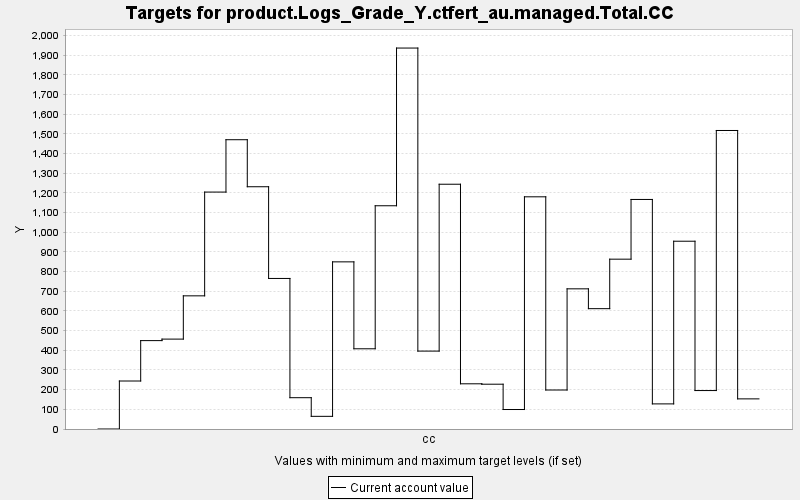

Data behind this chart, as committed beside it:
TARGET, PERIOD, YEAR, PERIODWIDTH, MINIMUM, MAXIMUM, MINWEIGHT, MAXWEIGHT, CURRENT, SUMMARY
product.Logs_Grade_Y.ctfert_au.managed.T…, 0, 0, 10.0, 0.0, 10000, 1.0, 1.0, 0.0, 0.0
product.Logs_Grade_Y.ctfert_au.managed.T…, 1, 10, 10.0, 0.0, 10000, 1.0, 1.0, 244, 0.0
product.Logs_Grade_Y.ctfert_au.managed.T…, 2, 20, 10.0, 0.0, 10000, 1.0, 1.0, 449.3, 0.0
product.Logs_Grade_Y.ctfert_au.managed.T…, 3, 30, 10.0, 0.0, 10000, 1.0, 1.0, 456.9, 0.0
product.Logs_Grade_Y.ctfert_au.managed.T…, 4, 40, 10.0, 0.0, 10000, 1.0, 1.0, 676.9, 0.0
product.Logs_Grade_Y.ctfert_au.managed.T…, 5, 50, 10.0, 0.0, 10000, 1.0, 1.0, 1204, 0.0
product.Logs_Grade_Y.ctfert_au.managed.T…, 6, 60, 10.0, 0.0, 10000, 1.0, 1.0, 1470, 0.0
product.Logs_Grade_Y.ctfert_au.managed.T…, 7, 70, 10.0, 0.0, 10000, 1.0, 1.0, 1231, 0.0
product.Logs_Grade_Y.ctfert_au.managed.T…, 8, 80, 10.0, 0.0, 10000, 1.0, 1.0, 765.2, 0.0
product.Logs_Grade_Y.ctfert_au.managed.T…, 9, 90, 10.0, 0.0, 10000, 1.0, 1.0, 159.1, 0.0
product.Logs_Grade_Y.ctfert_au.managed.T…, 10, 100, 10.0, 0.0, 10000, 1.0, 1.0, 64.38, 0.0
product.Logs_Grade_Y.ctfert_au.managed.T…, 11, 110, 10.0, 0.0, 10000, 1.0, 1.0, 849.6, 0.0
product.Logs_Grade_Y.ctfert_au.managed.T…, 12, 120, 10.0, 0.0, 10000, 1.0, 1.0, 407.7, 0.0
product.Logs_Grade_Y.ctfert_au.managed.T…, 13, 130, 10.0, 0.0, 10000, 1.0, 1.0, 1135, 0.0
product.Logs_Grade_Y.ctfert_au.managed.T…, 14, 140, 10.0, 0.0, 10000, 1.0, 1.0, 1936, 0.0
product.Logs_Grade_Y.ctfert_au.managed.T…, 15, 150, 10.0, 0.0, 10000, 1.0, 1.0, 396, 0.0
product.Logs_Grade_Y.ctfert_au.managed.T…, 16, 160, 10.0, 0.0, 10000, 1.0, 1.0, 1244, 0.0
product.Logs_Grade_Y.ctfert_au.managed.T…, 17, 170, 10.0, 0.0, 10000, 1.0, 1.0, 229.8, 0.0
product.Logs_Grade_Y.ctfert_au.managed.T…, 18, 180, 10.0, 0.0, 10000, 1.0, 1.0, 227.7, 0.0
product.Logs_Grade_Y.ctfert_au.managed.T…, 19, 190, 10.0, 0.0, 10000, 1.0, 1.0, 99.04, 0.0
product.Logs_Grade_Y.ctfert_au.managed.T…, 20, 200, 10.0, 0.0, 10000, 1.0, 1.0, 1180, 0.0
product.Logs_Grade_Y.ctfert_au.managed.T…, 21, 210, 10.0, 0.0, 10000, 1.0, 1.0, 198.2, 0.0
product.Logs_Grade_Y.ctfert_au.managed.T…, 22, 220, 10.0, 0.0, 10000, 1.0, 1.0, 712.5, 0.0
product.Logs_Grade_Y.ctfert_au.managed.T…, 23, 230, 10.0, 0.0, 10000, 1.0, 1.0, 611.7, 0.0
product.Logs_Grade_Y.ctfert_au.managed.T…, 24, 240, 10.0, 0.0, 10000, 1.0, 1.0, 863.2, 0.0
product.Logs_Grade_Y.ctfert_au.managed.T…, 25, 250, 10.0, 0.0, 10000, 1.0, 1.0, 1167, 0.0
product.Logs_Grade_Y.ctfert_au.managed.T…, 26, 260, 10.0, 0.0, 10000, 1.0, 1.0, 127.6, 0.0
product.Logs_Grade_Y.ctfert_au.managed.T…, 27, 270, 10.0, 0.0, 10000, 1.0, 1.0, 954.5, 0.0
product.Logs_Grade_Y.ctfert_au.managed.T…, 28, 280, 10.0, 0.0, 10000, 1.0, 1.0, 195.4, 0.0
product.Logs_Grade_Y.ctfert_au.managed.T…, 29, 290, 10.0, 0.0, 10000, 1.0, 1.0, 1517, 0.0
product.Logs_Grade_Y.ctfert_au.managed.T…, 30, 300, 10.0, 0.0, 10000, 1.0, 1.0, 153.1, 0.0
